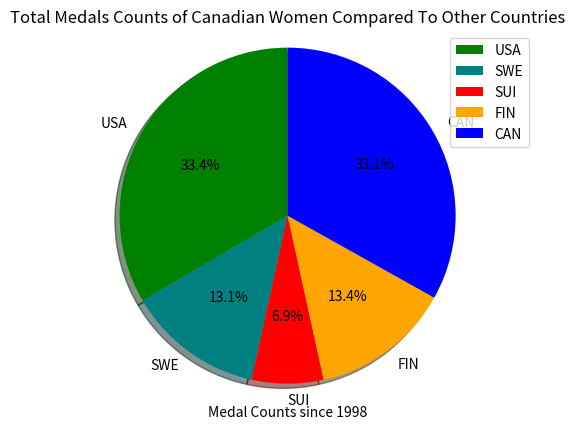

Reproduce this figure in Python.
import numpy as np
import matplotlib.pyplot as plt



labels = ["USA", "SWE", "SUI", "FIN", "CAN"]
sizes = [102, 40, 21, 41, 101]
colors = ['green', 'teal', 'red', 'orange', 'blue']



plt.pie(sizes, colors=colors, labels=labels, shadow=True, startangle=90, autopct='%1.1f%%')
plt.axis('equal')

plt.legend(labels, loc=1)
plt.title("Total Medals Counts of Canadian Women Compared To Other Countries")
plt.xlabel("Medal Counts since 1998")
plt.show()